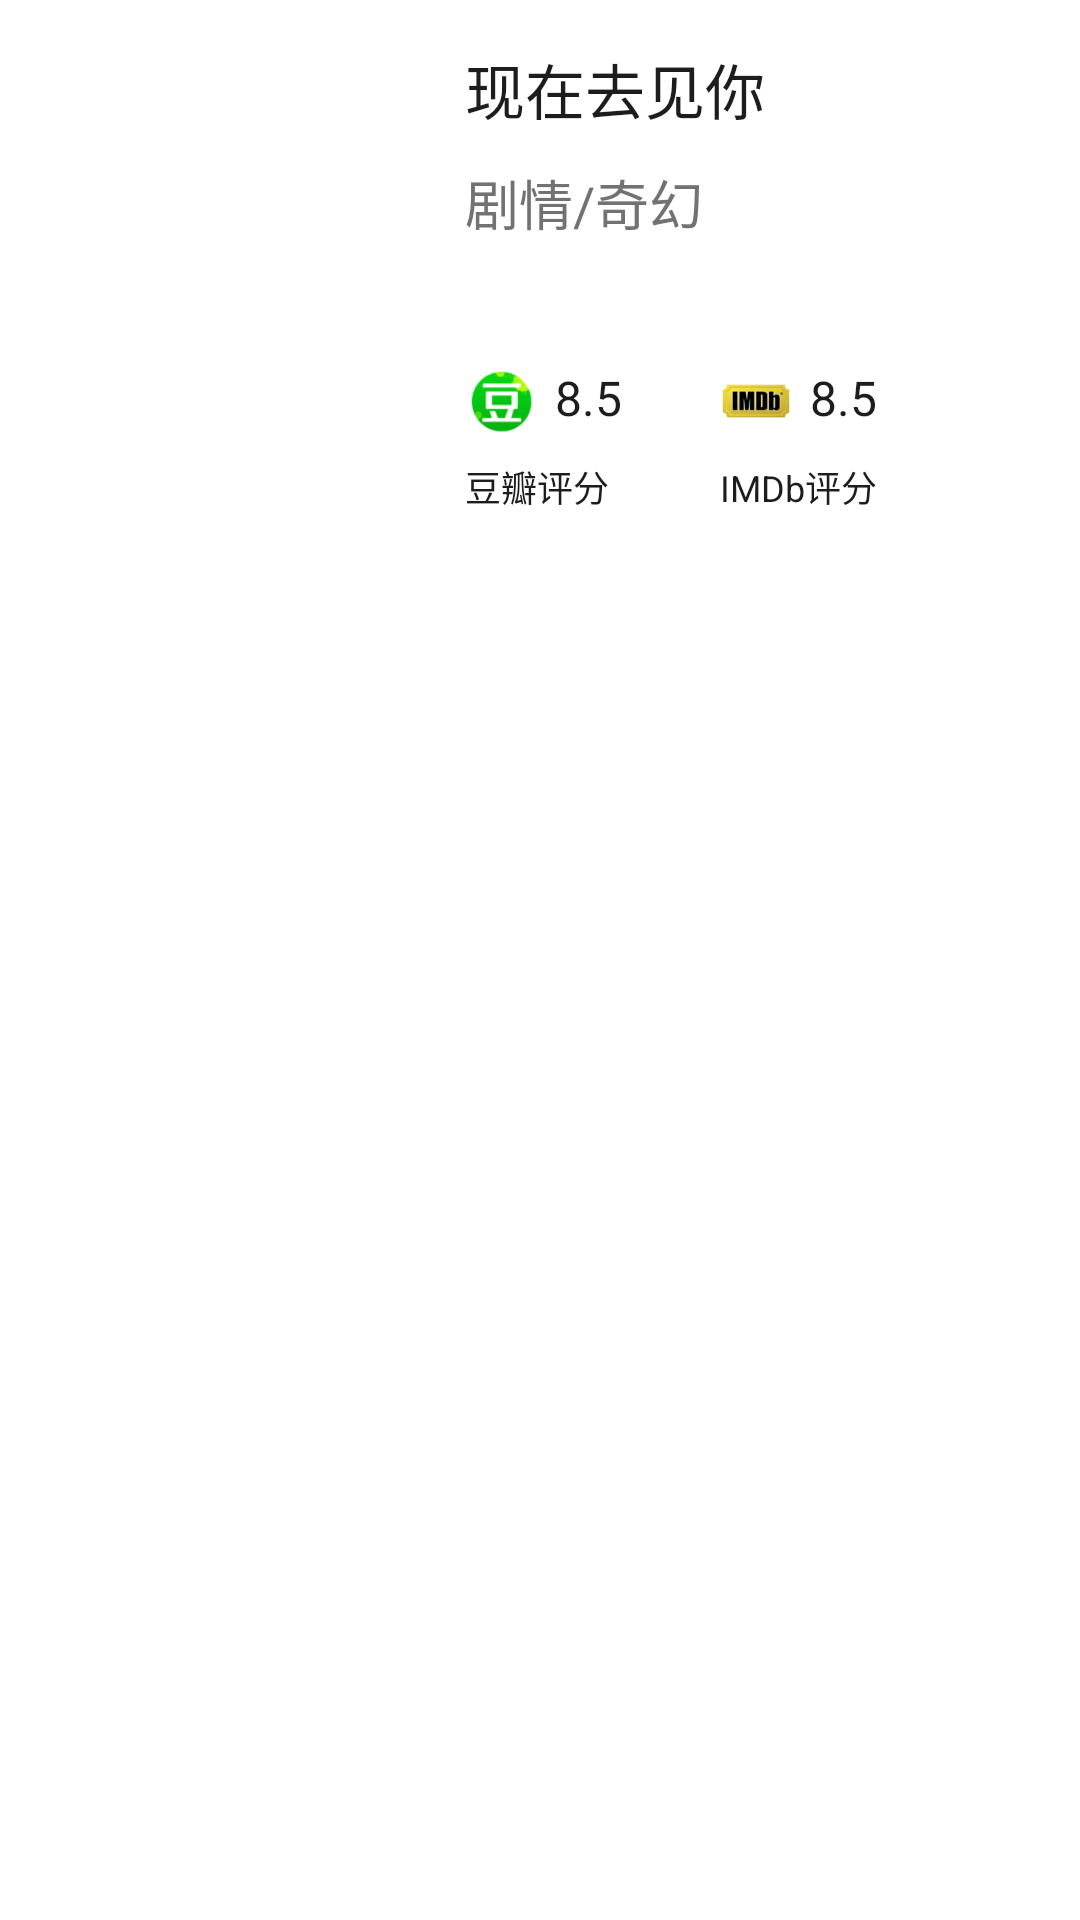

This screen was rendered from an Android layout file. Write that file and the resources it references.
<!-- AndroidManifest.xml: application theme AppThemeTwo -->
<!-- res/layout/mdi_head.xml -->
<?xml version="1.0" encoding="utf-8"?>
<RelativeLayout xmlns:android="http://schemas.android.com/apk/res/android"
    android:layout_width="match_parent" android:layout_height="200dp"
    android:background="@color/white"
    >

    <ImageView
        android:layout_width="match_parent"
        android:layout_height="match_parent"
        android:layout_centerVertical="true"
        android:id="@+id/mdi_head_bg"
        android:background="@color/white"
        android:shadowColor="@color/black"
        android:shadowDx="1"
        android:shadowDy="3"
        android:shadowRadius="10"
        />

    <ImageView
        android:layout_width="140dp"
        android:layout_height="200dp"
        android:background="@color/smssdk_line_light_gray"
        android:layout_centerVertical="true"
        android:scaleType="fitXY"
        android:id="@+id/mdi_head_cover"
        />

    <TextView
        android:layout_width="wrap_content"
        android:layout_height="wrap_content"
        android:text="现在去见你"
        android:textColor="#1d1d1d"
        android:textSize="20dp"
        android:id="@+id/mdi_head_title"
        android:layout_marginTop="15dp"
        android:layout_toRightOf="@id/mdi_head_cover"
        android:layout_marginLeft="15dp"
        />

    <TextView
        android:layout_width="wrap_content"
        android:layout_height="wrap_content"
        android:textSize="18dp"
        android:textColor="#727272"
        android:id="@+id/mdi_head_type"
        android:text="剧情/奇幻"
        android:layout_alignLeft="@id/mdi_head_title"
        android:layout_below="@id/mdi_head_title"
        android:layout_marginTop="10dp"
        />

    <ImageView
        android:layout_width="match_parent"
        android:layout_height="1dp"
        android:background="@color/white"
        android:layout_alignLeft="@id/mdi_head_title"
        android:layout_below="@id/mdi_head_type"
        android:layout_marginTop="15dp"
        android:id="@+id/mdi_head_line"
        android:layout_marginRight="15dp"
        />

    <RelativeLayout
        android:layout_width="wrap_content"
        android:layout_height="wrap_content"
        android:layout_alignLeft="@id/mdi_head_title"
        android:layout_below="@id/mdi_head_line"
        android:layout_marginTop="25dp"
        >

        <ImageView
            android:layout_width="24dp"
            android:layout_height="24dp"
            android:src="@mipmap/doubanlabel"
            android:id="@+id/douban_icon"
            />

        <TextView
            android:layout_width="wrap_content"
            android:layout_height="wrap_content"
            android:id="@+id/movieitem_douban_score"
            android:textColor="#1d1d1d"
            android:text="8.5"
            android:textSize="16dp"
            android:layout_marginLeft="30dp"
            />

        <TextView
            android:layout_width="wrap_content"
            android:layout_height="wrap_content"
            android:id="@+id/movieitem_douban_disc"
            android:textColor="#1d1d1d"
            android:text="豆瓣评分"
            android:textSize="12dp"
            android:layout_below="@id/movieitem_douban_score"
            android:layout_alignLeft="@id/douban_icon"
            android:layout_marginTop="10dp"
            />

    </RelativeLayout>


    <RelativeLayout
        android:layout_width="wrap_content"
        android:layout_height="wrap_content"
        android:layout_alignLeft="@id/mdi_head_title"
        android:layout_below="@id/mdi_head_line"
        android:layout_marginLeft="85dp"
        android:layout_marginTop="25dp"
        >

        <ImageView
            android:layout_width="24dp"
            android:layout_height="24dp"
            android:src="@mipmap/imdblabel"
            android:id="@+id/imdb_icon"
            />

        <TextView
            android:layout_width="wrap_content"
            android:layout_height="wrap_content"
            android:id="@+id/movieitem_imdb_score"
            android:textColor="#1d1d1d"
            android:text="8.5"
            android:textSize="16dp"
            android:layout_marginLeft="30dp"
            />

        <TextView
            android:layout_width="wrap_content"
            android:layout_height="wrap_content"
            android:id="@+id/movieitem_imdb_disc"
            android:textColor="#1d1d1d"
            android:text="IMDb评分"
            android:textSize="12dp"
            android:layout_below="@id/movieitem_imdb_score"
            android:layout_alignLeft="@id/imdb_icon"
            android:layout_marginTop="10dp"
            />

    </RelativeLayout>

</RelativeLayout>
<!-- resources referenced by this layout -->
<resources>
  <color name="black">#ff000000</color>
  <color name="white">#FFFFFF</color>
  <!-- mipmap doubanlabel: png bitmap (mipmap-mdpi, 3702 bytes) -->
  <!-- mipmap imdblabel: png bitmap (mipmap-mdpi, 6283 bytes) -->
  <style name="AppThemeTwo" parent="Theme.AppCompat.NoActionBar">
          <item name="android:windowBackground">@mipmap/launch</item>
          
          <item name="colorPrimary">@color/colorPrimary</item>
          <item name="colorPrimaryDark">@color/colorPrimaryDark</item>
          <item name="colorAccent">@color/colorAccent</item>
      </style>
  <color name="colorPrimary">#3F51B5</color>
  <color name="colorPrimaryDark">#303F9F</color>
  <color name="colorAccent">#FF4081</color>
</resources>
